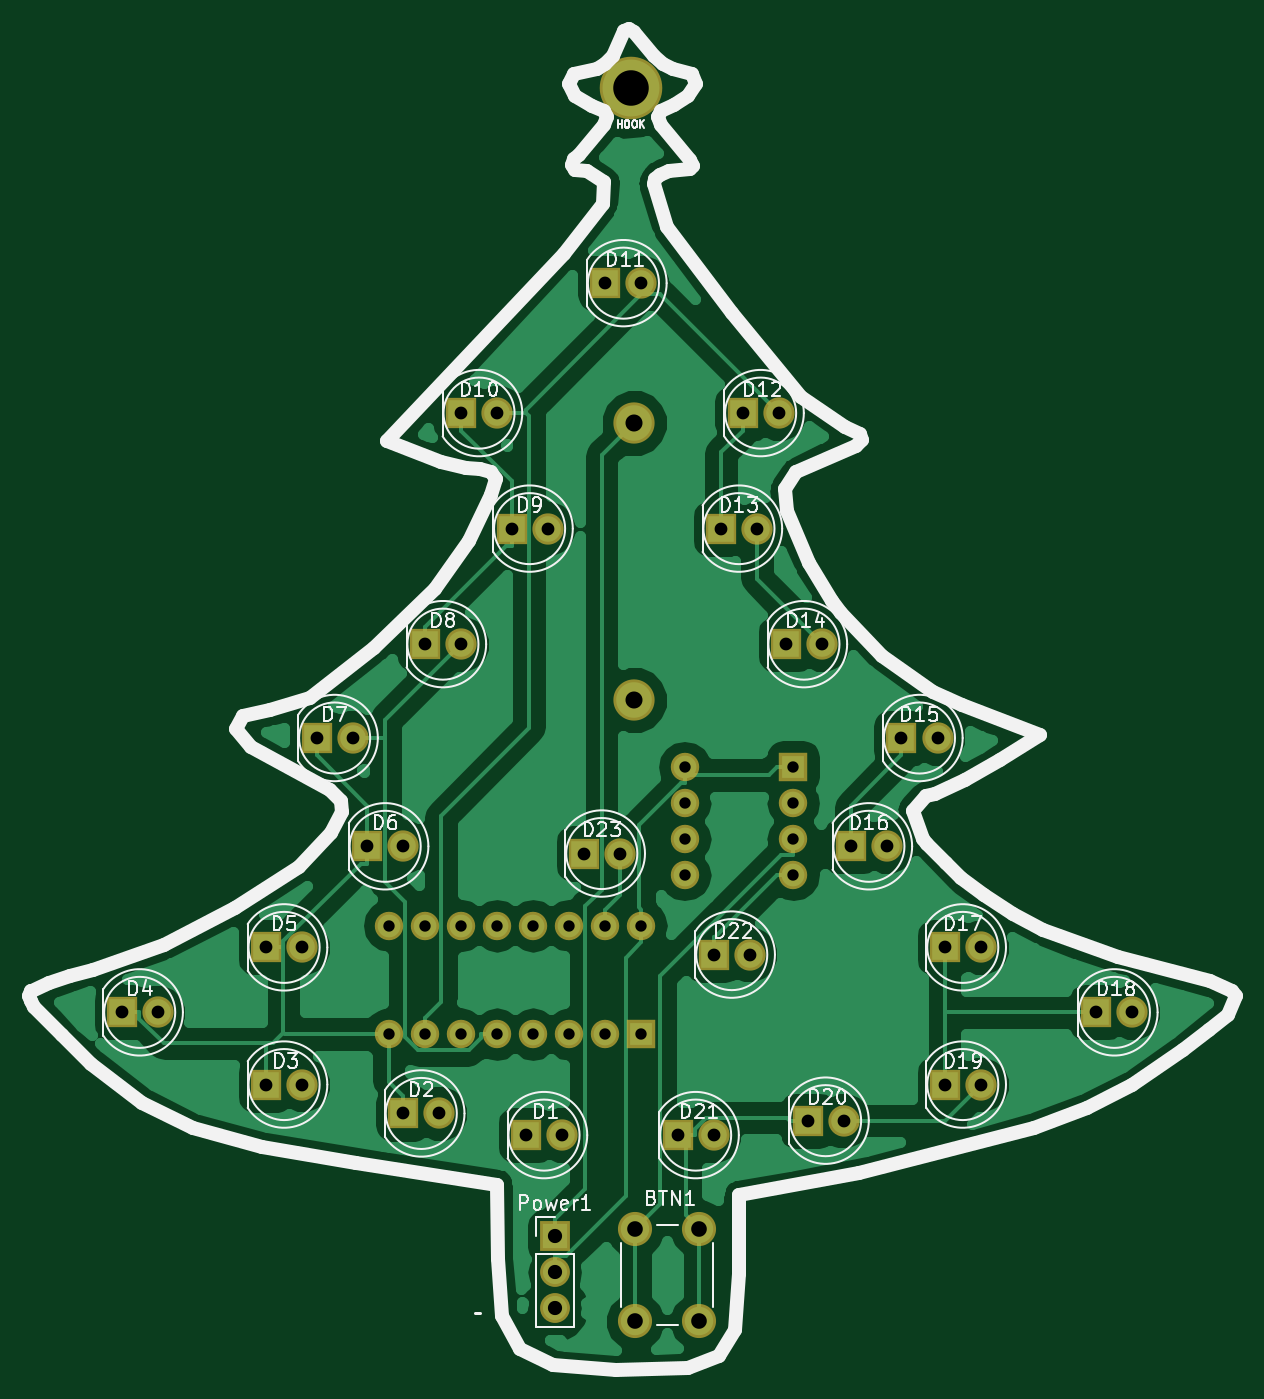
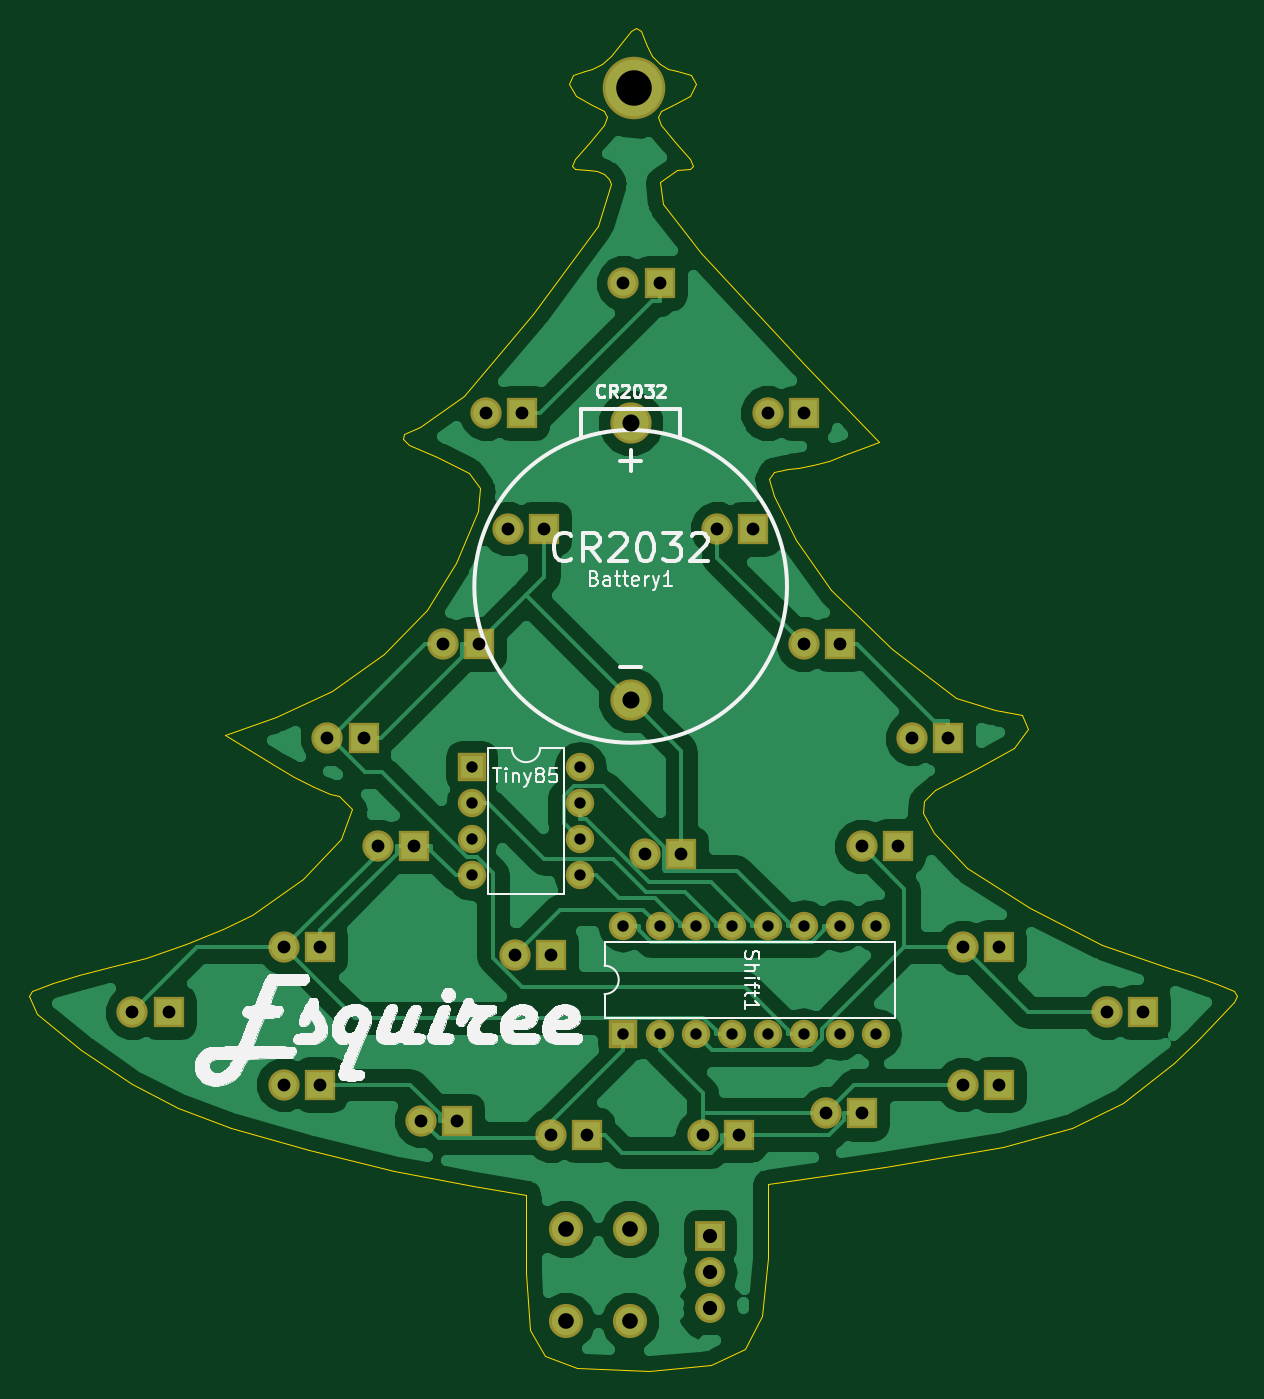
Circuit board: 8 layer files. Board 85.0 x 94.4 mm.
- bottom_copper: Christmas Tree-B.Cu.gbr (59010 bytes)
- bottom_mask: Christmas Tree-B.Mask.gbr (2978 bytes)
- bottom_silk: Christmas Tree-B.SilkS.gbr (66988 bytes)
- outline: Christmas Tree-Edge.Cuts.gbr (7455 bytes)
- top_copper: Christmas Tree-F.Cu.gbr (57008 bytes)
- top_mask: Christmas Tree-F.Mask.gbr (2978 bytes)
- top_silk: Christmas Tree-F.SilkS.gbr (38221 bytes)
- drill: Christmas Tree.drl (1708 bytes)

=== bottom_copper: Christmas Tree-B.Cu.gbr (59010 bytes, source omitted) ===
=== bottom_mask: Christmas Tree-B.Mask.gbr ===
G04 #@! TF.FileFunction,Soldermask,Bot*
%FSLAX46Y46*%
G04 Gerber Fmt 4.6, Leading zero omitted, Abs format (unit mm)*
G04 Created by KiCad (PCBNEW 4.0.7) date 09/09/18 15:16:27*
%MOMM*%
%LPD*%
G01*
G04 APERTURE LIST*
%ADD10C,0.100000*%
%ADD11C,2.900000*%
%ADD12C,2.400000*%
%ADD13R,2.200000X2.200000*%
%ADD14C,2.200000*%
%ADD15R,2.000000X2.000000*%
%ADD16O,2.000000X2.000000*%
%ADD17R,2.100000X2.100000*%
%ADD18O,2.100000X2.100000*%
%ADD19C,4.400000*%
G04 APERTURE END LIST*
D10*
D11*
X133096000Y-100456000D03*
X133096000Y-80956000D03*
D12*
X133168000Y-137668000D03*
X137668000Y-137668000D03*
X133168000Y-144168000D03*
X137668000Y-144168000D03*
D13*
X125476000Y-131064000D03*
D14*
X128016000Y-131064000D03*
D13*
X116840000Y-129540000D03*
D14*
X119380000Y-129540000D03*
D13*
X107188000Y-127508000D03*
D14*
X109728000Y-127508000D03*
D13*
X97028000Y-122428000D03*
D14*
X99568000Y-122428000D03*
D13*
X107188000Y-117856000D03*
D14*
X109728000Y-117856000D03*
D13*
X114300000Y-110744000D03*
D14*
X116840000Y-110744000D03*
D13*
X110744000Y-103124000D03*
D14*
X113284000Y-103124000D03*
D13*
X118364000Y-96520000D03*
D14*
X120904000Y-96520000D03*
D13*
X124460000Y-88392000D03*
D14*
X127000000Y-88392000D03*
D13*
X120904000Y-80264000D03*
D14*
X123444000Y-80264000D03*
D13*
X131064000Y-71120000D03*
D14*
X133604000Y-71120000D03*
D13*
X140716000Y-80264000D03*
D14*
X143256000Y-80264000D03*
D13*
X139192000Y-88392000D03*
D14*
X141732000Y-88392000D03*
D13*
X143764000Y-96520000D03*
D14*
X146304000Y-96520000D03*
D13*
X151892000Y-103124000D03*
D14*
X154432000Y-103124000D03*
D13*
X148336000Y-110744000D03*
D14*
X150876000Y-110744000D03*
D13*
X154940000Y-117856000D03*
D14*
X157480000Y-117856000D03*
D13*
X165608000Y-122428000D03*
D14*
X168148000Y-122428000D03*
D13*
X154940000Y-127508000D03*
D14*
X157480000Y-127508000D03*
D13*
X145288000Y-130048000D03*
D14*
X147828000Y-130048000D03*
D13*
X136144000Y-131064000D03*
D14*
X138684000Y-131064000D03*
D13*
X138684000Y-118364000D03*
D14*
X141224000Y-118364000D03*
D13*
X129540000Y-111252000D03*
D14*
X132080000Y-111252000D03*
D15*
X133604000Y-123952000D03*
D16*
X115824000Y-116332000D03*
X131064000Y-123952000D03*
X118364000Y-116332000D03*
X128524000Y-123952000D03*
X120904000Y-116332000D03*
X125984000Y-123952000D03*
X123444000Y-116332000D03*
X123444000Y-123952000D03*
X125984000Y-116332000D03*
X120904000Y-123952000D03*
X128524000Y-116332000D03*
X118364000Y-123952000D03*
X131064000Y-116332000D03*
X115824000Y-123952000D03*
X133604000Y-116332000D03*
D15*
X144272000Y-105156000D03*
D16*
X136652000Y-112776000D03*
X144272000Y-107696000D03*
X136652000Y-110236000D03*
X144272000Y-110236000D03*
X136652000Y-107696000D03*
X144272000Y-112776000D03*
X136652000Y-105156000D03*
D17*
X127508000Y-138176000D03*
D18*
X127508000Y-140716000D03*
X127508000Y-143256000D03*
D19*
X132842000Y-57364000D03*
M02*

=== bottom_silk: Christmas Tree-B.SilkS.gbr (66988 bytes, source omitted) ===
=== outline: Christmas Tree-Edge.Cuts.gbr ===
G04 #@! TF.FileFunction,Profile,NP*
%FSLAX46Y46*%
G04 Gerber Fmt 4.6, Leading zero omitted, Abs format (unit mm)*
G04 Created by KiCad (PCBNEW 4.0.7) date 09/09/18 15:16:27*
%MOMM*%
%LPD*%
G01*
G04 APERTURE LIST*
%ADD10C,0.100000*%
G04 APERTURE END LIST*
D10*
X132377825Y-53381861D02*
X131925531Y-54433600D01*
X132691142Y-53183600D02*
X132377825Y-53381861D01*
X133062695Y-53360519D02*
X132691142Y-53183600D01*
X133892763Y-54433600D02*
X133062695Y-53360519D01*
X134470115Y-55103209D02*
X133892763Y-54433600D01*
X135137797Y-55669538D02*
X134470115Y-55103209D01*
X135793545Y-56061771D02*
X135137797Y-55669538D01*
X136321343Y-56183600D02*
X135793545Y-56061771D01*
X137166248Y-56464389D02*
X136321343Y-56183600D01*
X137416236Y-57122253D02*
X137166248Y-56464389D01*
X136915407Y-57958210D02*
X137416236Y-57122253D01*
X135824981Y-58597460D02*
X136915407Y-57958210D01*
X134951007Y-59023035D02*
X135824981Y-58597460D01*
X134731302Y-59439176D02*
X134951007Y-59023035D01*
X134951261Y-60004936D02*
X134731302Y-59439176D01*
X135979968Y-61204449D02*
X134951261Y-60004936D01*
X137028098Y-62403440D02*
X135979968Y-61204449D01*
X137214711Y-62864070D02*
X137028098Y-62403440D01*
X137008183Y-63119697D02*
X137214711Y-62864070D01*
X136116088Y-63183600D02*
X137008183Y-63119697D01*
X135482960Y-63252533D02*
X136116088Y-63183600D01*
X134947253Y-63456981D02*
X135482960Y-63252533D01*
X134587743Y-63759152D02*
X134947253Y-63456981D01*
X134461100Y-64114260D02*
X134587743Y-63759152D01*
X135400874Y-67120428D02*
X134461100Y-64114260D01*
X139936718Y-73258370D02*
X135400874Y-67120428D01*
X144845407Y-79075258D02*
X139936718Y-73258370D01*
X147929598Y-81225020D02*
X144845407Y-79075258D01*
X149023456Y-81740812D02*
X147929598Y-81225020D01*
X149128460Y-82115309D02*
X149023456Y-81740812D01*
X148675059Y-82518272D02*
X149128460Y-82115309D01*
X146711100Y-83331206D02*
X148675059Y-82518272D01*
X144453695Y-84448449D02*
X146711100Y-83331206D01*
X143690895Y-85555278D02*
X144453695Y-84448449D01*
X143848620Y-87177451D02*
X143690895Y-85555278D01*
X145374216Y-90799688D02*
X143848620Y-87177451D01*
X147424258Y-94127184D02*
X145374216Y-90799688D01*
X150446410Y-97240761D02*
X147424258Y-94127184D01*
X154107156Y-99844352D02*
X150446410Y-97240761D01*
X158060294Y-101656620D02*
X154107156Y-99844352D01*
X161663549Y-102895360D02*
X158060294Y-101656620D01*
X158194291Y-105039480D02*
X161663549Y-102895360D01*
X156783049Y-105860395D02*
X158194291Y-105039480D01*
X155411612Y-106553765D02*
X156783049Y-105860395D01*
X154230801Y-107062001D02*
X155411612Y-106553765D01*
X153593066Y-107183600D02*
X154230801Y-107062001D01*
X152699089Y-108147353D02*
X153593066Y-107183600D01*
X153460300Y-110204914D02*
X152699089Y-108147353D01*
X156144739Y-113057747D02*
X153460300Y-110204914D01*
X159757202Y-115574220D02*
X156144739Y-113057747D01*
X161778397Y-116592308D02*
X159757202Y-115574220D01*
X164415268Y-117652153D02*
X161778397Y-116592308D01*
X167202655Y-118592372D02*
X164415268Y-117652153D01*
X169711100Y-119248486D02*
X167202655Y-118592372D01*
X171915095Y-119783218D02*
X169711100Y-119248486D01*
X173772037Y-120354574D02*
X171915095Y-119783218D01*
X175226752Y-120904953D02*
X173772037Y-120354574D01*
X175461100Y-121253836D02*
X175226752Y-120904953D01*
X174867672Y-122548660D02*
X175461100Y-121253836D01*
X171755876Y-125060377D02*
X174867672Y-122548660D01*
X168203908Y-127495183D02*
X171755876Y-125060377D01*
X164968613Y-129178556D02*
X168203908Y-127495183D01*
X161217942Y-130548624D02*
X164968613Y-129178556D01*
X155720777Y-132109128D02*
X161217942Y-130548624D01*
X149723665Y-133563759D02*
X155720777Y-132109128D01*
X144211100Y-134640868D02*
X149723665Y-133563759D01*
X140461100Y-135274226D02*
X144211100Y-134640868D01*
X140461100Y-140760298D02*
X140461100Y-135274226D01*
X140175634Y-144761725D02*
X140461100Y-140760298D01*
X139109530Y-146618707D02*
X140175634Y-144761725D01*
X136894413Y-147479172D02*
X139109530Y-146618707D01*
X131803163Y-147632450D02*
X136894413Y-147479172D01*
X127428678Y-147258868D02*
X131803163Y-147632450D01*
X125046034Y-146080541D02*
X127428678Y-147258868D01*
X123823420Y-143815219D02*
X125046034Y-146080541D01*
X123461100Y-139734174D02*
X123823420Y-143815219D01*
X123461100Y-134529638D02*
X123461100Y-139734174D01*
X115211100Y-133296560D02*
X123461100Y-134529638D01*
X106910115Y-131895561D02*
X115211100Y-133296560D01*
X102039837Y-130571902D02*
X106910115Y-131895561D01*
X98443850Y-128779893D02*
X102039837Y-130571902D01*
X94870465Y-125993290D02*
X98443850Y-128779893D01*
X93180843Y-124387618D02*
X94870465Y-125993290D01*
X91756351Y-122927388D02*
X93180843Y-124387618D01*
X90615310Y-121670795D02*
X91756351Y-122927388D01*
X90461100Y-121263645D02*
X90615310Y-121670795D01*
X90661086Y-120947122D02*
X90461100Y-121263645D01*
X91850032Y-120422340D02*
X90661086Y-120947122D01*
X93377154Y-119866579D02*
X91850032Y-120422340D01*
X95189378Y-119333788D02*
X93377154Y-119866579D01*
X99933334Y-117665124D02*
X95189378Y-119333788D01*
X105032988Y-115089187D02*
X99933334Y-117665124D01*
X109462533Y-112241190D02*
X105032988Y-115089187D01*
X111772494Y-109831106D02*
X109462533Y-112241190D01*
X112558142Y-108368856D02*
X111772494Y-109831106D01*
X112484717Y-107524121D02*
X112558142Y-108368856D01*
X111655338Y-106767464D02*
X112484717Y-107524121D01*
X108827983Y-105331189D02*
X111655338Y-106767464D01*
X106145194Y-103802230D02*
X108827983Y-105331189D01*
X105111130Y-102458896D02*
X106145194Y-103802230D01*
X105548057Y-101531313D02*
X105111130Y-102458896D01*
X107430319Y-101183600D02*
X105548057Y-101531313D01*
X110177839Y-100320601D02*
X107430319Y-101183600D01*
X114685438Y-96838160D02*
X110177839Y-100320601D01*
X118968737Y-92743413D02*
X114685438Y-96838160D01*
X121446922Y-89211392D02*
X118968737Y-92743413D01*
X122999203Y-86084797D02*
X121446922Y-89211392D01*
X123333130Y-84933543D02*
X122999203Y-86084797D01*
X123016960Y-84387628D02*
X123333130Y-84933543D01*
X122026200Y-84183600D02*
X123016960Y-84387628D01*
X121307070Y-84120401D02*
X122026200Y-84183600D01*
X120286423Y-83907431D02*
X121307070Y-84120401D01*
X119170503Y-83603356D02*
X120286423Y-83907431D01*
X118118522Y-83243452D02*
X119170503Y-83603356D01*
X115645744Y-82303303D02*
X118118522Y-83243452D01*
X120803422Y-76873606D02*
X115645744Y-82303303D01*
X128147140Y-69022617D02*
X120803422Y-76873606D01*
X130843989Y-65569373D02*
X128147140Y-69022617D01*
X131001135Y-63990207D02*
X130843989Y-65569373D01*
X129806112Y-63183600D02*
X131001135Y-63990207D01*
X128914017Y-63119697D02*
X129806112Y-63183600D01*
X128707489Y-62864070D02*
X128914017Y-63119697D01*
X128894102Y-62403440D02*
X128707489Y-62864070D01*
X129942232Y-61204449D02*
X128894102Y-62403440D01*
X130970939Y-60004936D02*
X129942232Y-61204449D01*
X131190898Y-59439176D02*
X130970939Y-60004936D01*
X130971193Y-59023035D02*
X131190898Y-59439176D01*
X130097219Y-58597460D02*
X130971193Y-59023035D01*
X128954805Y-57935544D02*
X130097219Y-58597460D01*
X128506912Y-57103171D02*
X128954805Y-57935544D01*
X128849970Y-56445035D02*
X128506912Y-57103171D01*
X129854111Y-56183600D02*
X128849970Y-56445035D01*
X130437277Y-56053827D02*
X129854111Y-56183600D01*
X131037208Y-55669538D02*
X130437277Y-56053827D01*
X131562247Y-55102712D02*
X131037208Y-55669538D01*
X131925531Y-54433600D02*
X131562247Y-55102712D01*
M02*

=== top_copper: Christmas Tree-F.Cu.gbr (57008 bytes, source omitted) ===
=== top_mask: Christmas Tree-F.Mask.gbr ===
G04 #@! TF.FileFunction,Soldermask,Top*
%FSLAX46Y46*%
G04 Gerber Fmt 4.6, Leading zero omitted, Abs format (unit mm)*
G04 Created by KiCad (PCBNEW 4.0.7) date 09/09/18 15:16:27*
%MOMM*%
%LPD*%
G01*
G04 APERTURE LIST*
%ADD10C,0.100000*%
%ADD11C,2.900000*%
%ADD12C,2.400000*%
%ADD13R,2.200000X2.200000*%
%ADD14C,2.200000*%
%ADD15R,2.000000X2.000000*%
%ADD16O,2.000000X2.000000*%
%ADD17R,2.100000X2.100000*%
%ADD18O,2.100000X2.100000*%
%ADD19C,4.400000*%
G04 APERTURE END LIST*
D10*
D11*
X133096000Y-100456000D03*
X133096000Y-80956000D03*
D12*
X133168000Y-137668000D03*
X137668000Y-137668000D03*
X133168000Y-144168000D03*
X137668000Y-144168000D03*
D13*
X125476000Y-131064000D03*
D14*
X128016000Y-131064000D03*
D13*
X116840000Y-129540000D03*
D14*
X119380000Y-129540000D03*
D13*
X107188000Y-127508000D03*
D14*
X109728000Y-127508000D03*
D13*
X97028000Y-122428000D03*
D14*
X99568000Y-122428000D03*
D13*
X107188000Y-117856000D03*
D14*
X109728000Y-117856000D03*
D13*
X114300000Y-110744000D03*
D14*
X116840000Y-110744000D03*
D13*
X110744000Y-103124000D03*
D14*
X113284000Y-103124000D03*
D13*
X118364000Y-96520000D03*
D14*
X120904000Y-96520000D03*
D13*
X124460000Y-88392000D03*
D14*
X127000000Y-88392000D03*
D13*
X120904000Y-80264000D03*
D14*
X123444000Y-80264000D03*
D13*
X131064000Y-71120000D03*
D14*
X133604000Y-71120000D03*
D13*
X140716000Y-80264000D03*
D14*
X143256000Y-80264000D03*
D13*
X139192000Y-88392000D03*
D14*
X141732000Y-88392000D03*
D13*
X143764000Y-96520000D03*
D14*
X146304000Y-96520000D03*
D13*
X151892000Y-103124000D03*
D14*
X154432000Y-103124000D03*
D13*
X148336000Y-110744000D03*
D14*
X150876000Y-110744000D03*
D13*
X154940000Y-117856000D03*
D14*
X157480000Y-117856000D03*
D13*
X165608000Y-122428000D03*
D14*
X168148000Y-122428000D03*
D13*
X154940000Y-127508000D03*
D14*
X157480000Y-127508000D03*
D13*
X145288000Y-130048000D03*
D14*
X147828000Y-130048000D03*
D13*
X136144000Y-131064000D03*
D14*
X138684000Y-131064000D03*
D13*
X138684000Y-118364000D03*
D14*
X141224000Y-118364000D03*
D13*
X129540000Y-111252000D03*
D14*
X132080000Y-111252000D03*
D15*
X133604000Y-123952000D03*
D16*
X115824000Y-116332000D03*
X131064000Y-123952000D03*
X118364000Y-116332000D03*
X128524000Y-123952000D03*
X120904000Y-116332000D03*
X125984000Y-123952000D03*
X123444000Y-116332000D03*
X123444000Y-123952000D03*
X125984000Y-116332000D03*
X120904000Y-123952000D03*
X128524000Y-116332000D03*
X118364000Y-123952000D03*
X131064000Y-116332000D03*
X115824000Y-123952000D03*
X133604000Y-116332000D03*
D15*
X144272000Y-105156000D03*
D16*
X136652000Y-112776000D03*
X144272000Y-107696000D03*
X136652000Y-110236000D03*
X144272000Y-110236000D03*
X136652000Y-107696000D03*
X144272000Y-112776000D03*
X136652000Y-105156000D03*
D17*
X127508000Y-138176000D03*
D18*
X127508000Y-140716000D03*
X127508000Y-143256000D03*
D19*
X132842000Y-57364000D03*
M02*

=== top_silk: Christmas Tree-F.SilkS.gbr (38221 bytes, source omitted) ===
=== drill: Christmas Tree.drl ===
M48
;DRILL file {KiCad 4.0.7} date 09/09/18 15:16:30
;FORMAT={-:-/ absolute / metric / decimal}
FMAT,2
METRIC,TZ
T1C0.800
T2C0.900
T3C1.000
T4C1.100
T5C1.200
T6C2.500
%
G90
G05
M71
T1
X115.824Y-116.332
X115.824Y-123.952
X118.364Y-116.332
X118.364Y-123.952
X120.904Y-116.332
X120.904Y-123.952
X123.444Y-116.332
X123.444Y-123.952
X125.984Y-116.332
X125.984Y-123.952
X128.524Y-116.332
X128.524Y-123.952
X131.064Y-116.332
X131.064Y-123.952
X133.604Y-116.332
X133.604Y-123.952
X136.652Y-105.156
X136.652Y-107.696
X136.652Y-110.236
X136.652Y-112.776
X144.272Y-105.156
X144.272Y-107.696
X144.272Y-110.236
X144.272Y-112.776
T2
X97.028Y-122.428
X99.568Y-122.428
X107.188Y-117.856
X107.188Y-127.508
X109.728Y-117.856
X109.728Y-127.508
X110.744Y-103.124
X113.284Y-103.124
X114.3Y-110.744
X116.84Y-110.744
X116.84Y-129.54
X118.364Y-96.52
X119.38Y-129.54
X120.904Y-80.264
X120.904Y-96.52
X123.444Y-80.264
X124.46Y-88.392
X125.476Y-131.064
X127.Y-88.392
X128.016Y-131.064
X129.54Y-111.252
X131.064Y-71.12
X132.08Y-111.252
X133.604Y-71.12
X136.144Y-131.064
X138.684Y-118.364
X138.684Y-131.064
X139.192Y-88.392
X140.716Y-80.264
X141.224Y-118.364
X141.732Y-88.392
X143.256Y-80.264
X143.764Y-96.52
X145.288Y-130.048
X146.304Y-96.52
X147.828Y-130.048
X148.336Y-110.744
X150.876Y-110.744
X151.892Y-103.124
X154.432Y-103.124
X154.94Y-117.856
X154.94Y-127.508
X157.48Y-117.856
X157.48Y-127.508
X165.608Y-122.428
X168.148Y-122.428
T3
X127.508Y-138.176
X127.508Y-140.716
X127.508Y-143.256
T4
X133.168Y-137.668
X133.168Y-144.168
X137.668Y-137.668
X137.668Y-144.168
T5
X133.096Y-80.956
X133.096Y-100.456
T6
X132.842Y-57.364
T0
M30

